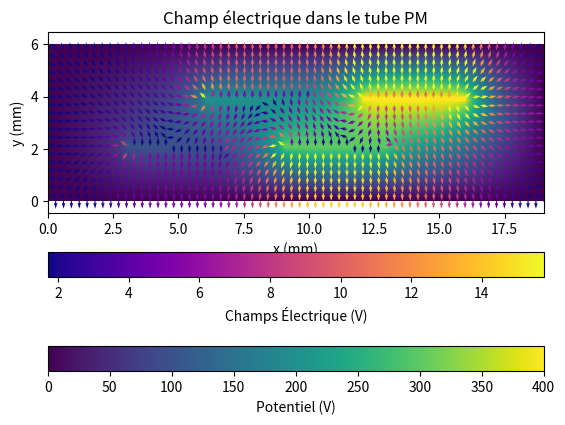

Python code for this plot:
import numpy as np
import matplotlib.pyplot as plt

"""
===================
Les valeurs connues
===================
dynode1 = 100
dynode2 = 200
dynode3 = 300
dynode4 = 400
epsilon_o = 8.85 * 10^-12


=====================
Calcul du potentiel
=====================
Nous savons que pour une surface Q = A * densité
ou encore Q = sigma * da'

V(x, y) = 
"""


# =============================
# Paramètres géométriques du PM 
# =============================

N_dynodes = 4  # Nombre de Dynodes
a = 3.0        # Espace extérieur en x
b = 2.0        # Espace extérieur en y
c = 4.0        # Longueur des dynodes en x
d = 2.0        # Espace entre les dynodes
e = 0.2        # Largeur des dynodes en y
f = 6.0        # Hauteur du PM en y

# Les dynodes du haut doivent être centrées sur l’espacement entre les dynodes du bas
espace_centré = c/2 - d/2

# Décalage sur la 1ère dynode du haut pour quelle soit vis-à-vis l'espace
g = c - espace_centré

# Longueur totale du PM (en x)
longueur = 2*a + g + c*N_dynodes/2 + d*(N_dynodes/2 - 1)

# Hauteur totale du PM (en y)
hauteur = f


# ================================
# Points de discrétisation par mm
# ================================

# n représente la résolution, nombre de pixel par mm
n = 10 
n_x, n_y = int(longueur*n), int(hauteur*n)
print(f"En x: {n_x} points, En y: {n_y} points")


# ============================
# Initialisation de la grille
# ============================
V = np.zeros((n_y, n_x))

# Masque pour fixé le potentiel (True = fixé)
fixe = np.zeros_like(V, dtype=bool)

# Conditions frontières (contour à un potentiel de 0V)
V[0, :] = 0
V[-1, :] = 0
V[:, 0] = 0
V[:, -1] = 0
fixe[0, :] = True
fixe[-1, :] = True
fixe[:, 0] = True
fixe[:, -1] = True


# =====================================
# Emplacement des Dynodes sur la grille
# =====================================

# Dynodes par ligne
lignes = int(N_dynodes/2)

# Pour stocker les positions
dynode_bas = {}  
dynode_haut = {}


# Pour fixé le potentiel V[début_i : fin_i, début_j, fin_j] où i-> y et j-> x
# Emplacement des dynodes du bas
for i in range(0, lignes):

  début_x = int((a + c*(i) + d*(i)) * n)
  fin_x = int((a + c*(i+1) + d*(i)) * n)

  début_y = int(b * n)
  fin_y = int((b + e) * n)
  
  dynode_bas[i+1] = [(début_x, fin_x), (début_y, fin_y)]

  #Fixé le Potentiel
  V[début_y : fin_y, début_x : fin_x] = 100 + (i)*200
  fixe[début_y : fin_y, début_x : fin_x] = True


# Emplacement des dynodes du haut
for i in range(0, lignes):

  début_x = int((a + g + c*(i) + d*(i)) * n)
  fin_x = int((a + g + c*(i+1) + d*(i)) * n)

  début_y = int((f - b - e) * n)
  fin_y = int((f - b) * n)

  dynode_haut[i+1] = [(début_x, fin_x), (début_y, fin_y)]
  
  #Fixé le Potentiel
  V[début_y : fin_y, début_x : fin_x] = 200 + (i)*200
  fixe[début_y : fin_y, début_x : fin_x] = True


"""
=========================
Test pour potentiel fixé
==========================

print(dynode_bas)
print(dynode_haut)

plt.imshow(fixe, cmap="gray", origin='lower')
plt.title("Zones de potentiel fixé")
plt.colorbar()
plt.show()
"""


# ====================================
# Méthode de relaxation par le Jacobi
# ====================================

# Fonction qui effectue une itération de la méthode de Jacobi
# Approxime la solution de l'équation (nabla^2*V = 0 et Conditions Dirichelts)

def jacobi(V, fixe):
    V_new = V.copy()
    V_new[1:-1, 1:-1] = 0.25 * (V[1:-1, 2:] + V[1:-1, :-2] + V[2:, 1:-1] + V[:-2, 1:-1])
    V_new[fixe] = V[fixe]
    return V_new

#Boucle d'itération jusqu'à la convergence
def iter_jacobi(V, fixe, max_iter=10000, tol=1e-4):

  for i in range(max_iter):
      V_new = jacobi(V, fixe)
    
      if np.max(np.abs(V_new - V)) < tol:
          print(f"{i} itérations")
          break
      V = V_new

  return V

# Prendre le résultat des itérations
V_final = iter_jacobi(V, fixe)


# =================================
# Affichage graphique du potentiel
# =================================
plt.imshow(V_final, origin='lower', cmap='viridis', extent=[0, longueur, 0, hauteur])
plt.colorbar(label='Potentiel (V)', location='bottom')
plt.title("Potentiel électrostatique dans le tube PM")
plt.xlabel("x (mm)")
plt.ylabel("y (mm)")
plt.show()


#=================================
# Grille pour le champs électrique
#=================================

"""
V.shape[1] est la dimention de l'axe horizontale
V.shape[0] est la dimention de l'axe verticale
Par exemple V = np.zeros((2, 4)) alors V.shape donne (2, 4)
np.linspace(start, stop, num)
"""

x = np.linspace(0, longueur, V.shape[1]) 
y = np.linspace(0, hauteur, V.shape[0]) 
X, Y = np.meshgrid(x, y)


#==================
# Champs électrique
#==================

#np.gradiant renvoie [x, y]
Ey, Ex = np.gradient(-V_final)


#====================
# Affichage graphique
#====================

# Pour normaliser les vecteurs
E_norm = np.sqrt(Ex**2 + Ey**2)

# Pour éviter les divisions par zéro
E_norm[E_norm == 0] = 1
Ex_unit = Ex / E_norm
Ey_unit = Ey / E_norm

#Paramètre d'affichage des flèches
nb = 3

percentile_10th = np.percentile(E_norm, 10)
percentile_90th = np.percentile(E_norm, 90)
colors = np.clip(E_norm, a_min=percentile_10th, a_max=percentile_90th)





plt.quiver(X[::nb, ::nb], Y[::nb, ::nb], Ex_unit[::nb, ::nb], Ey_unit[::nb, ::nb], colors[::nb, ::nb], cmap="plasma")
plt.title("Champ électrique dans le tube PM")
plt.colorbar(label='Champs Électrique (V)', location='bottom')
plt.axis("equal")

plt.axis([0, longueur, 0, hauteur])   
plt.xlabel("x (mm)")
plt.ylabel("y (mm)")
plt.show()






